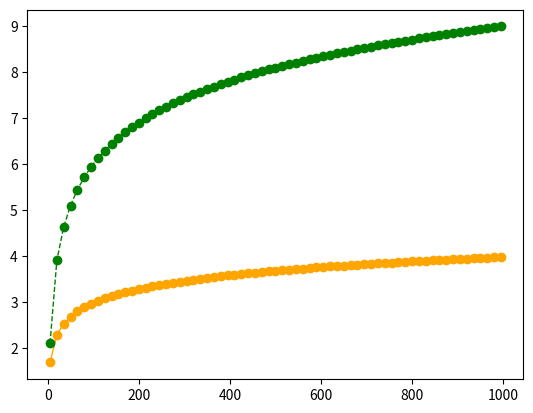

Source code (Python):
import random
import numpy as np
from scipy.special import perm, comb
import matplotlib.pyplot as plt
import matplotlib.pylab as mp
from scipy.signal import savgol_filter
from scipy.interpolate import make_interp_spline

# sigmas = np.arange(0.05, 1, 0.05)
# x = []
# y1 = []
# y2 = []
# y21 = []
# y3 = 0
# Nodes = np.arange(5, 1001, 5)
# n = 100
# vars = 0.7
# for n in Nodes:
#     x.append(n)
#     p = 1/n
#     # p = 0.0125
#     p_comp = n*p*pow(1-p,n-1)/(1-pow(1-p,n))
#     # print("p_comp=", p_comp)
#     # print("np.log(1-vars)=",np.log(1-vars))
#     # print("np.log(1-p_comp)=",np.log(1-p_comp))
#     x_comp = np.log(1-vars)/np.log(1-p_comp)
#     y1.append(x_comp)
#     y2.append(np.log(1-vars)/np.log(1-(1/(np.e-1))))
#     # y2.append(-np.e/np.log(1-p))
#     # y21.append(n) 
#     # if p_comp+np.e/np.log(1-p) >=0:
#     #     y3 += 1
# # print("y3 = ", y3)
#     if x_comp - np.log(1-vars)/np.log(1-(1/(np.e-1))) >=0:
#         y3 += 1
# print("y3 = ", y3)
#     # y2.append(1/(1-vars)*pow(np.e,-1))
# plt.plot(x, y1, 'o-', c='orange', label ='SWIB', linewidth=1)
# plt.plot(x, y2, 'o-', c='red', label ='SWIB', linewidth=1)
# # plt.plot(x, y21, 'o-', c='green', label ='SWIB', linewidth=1)
# plt.show()

x = []
y1= []
y2 = []
y4 = []
y3 = 0
N = 100
Nodes = np.arange(5, 1001, 15)
Xis = np.arange(0.05, 1, 0.05)
m_epsilon = 0.1
xi = 0.9
for N in Nodes:
    x.append(N)
    x_trans = np.log(1-pow(xi,1/N))/np.log(m_epsilon)
    y1.append(x_trans)
    y2.append(np.log(-np.log(xi)/(N-np.log(xi)))/np.log(m_epsilon))
    if (np.log(1-N/(N-np.log(xi)))/np.log(m_epsilon)) -x_trans<=0:
        y3 +=1
    y4.append(-3*np.log(N)/np.log(m_epsilon))
print("y3 = ", y3)
plt.plot(x, y1, 'o-', c='orange', label ='SWIB', linewidth=1)
# plt.plot(x, y2, 'o', c='red', label ='SWIB', linewidth=1)
plt.plot(x, y4, 'o--', c='green', label ='SWIB', linewidth=1)
plt.show()